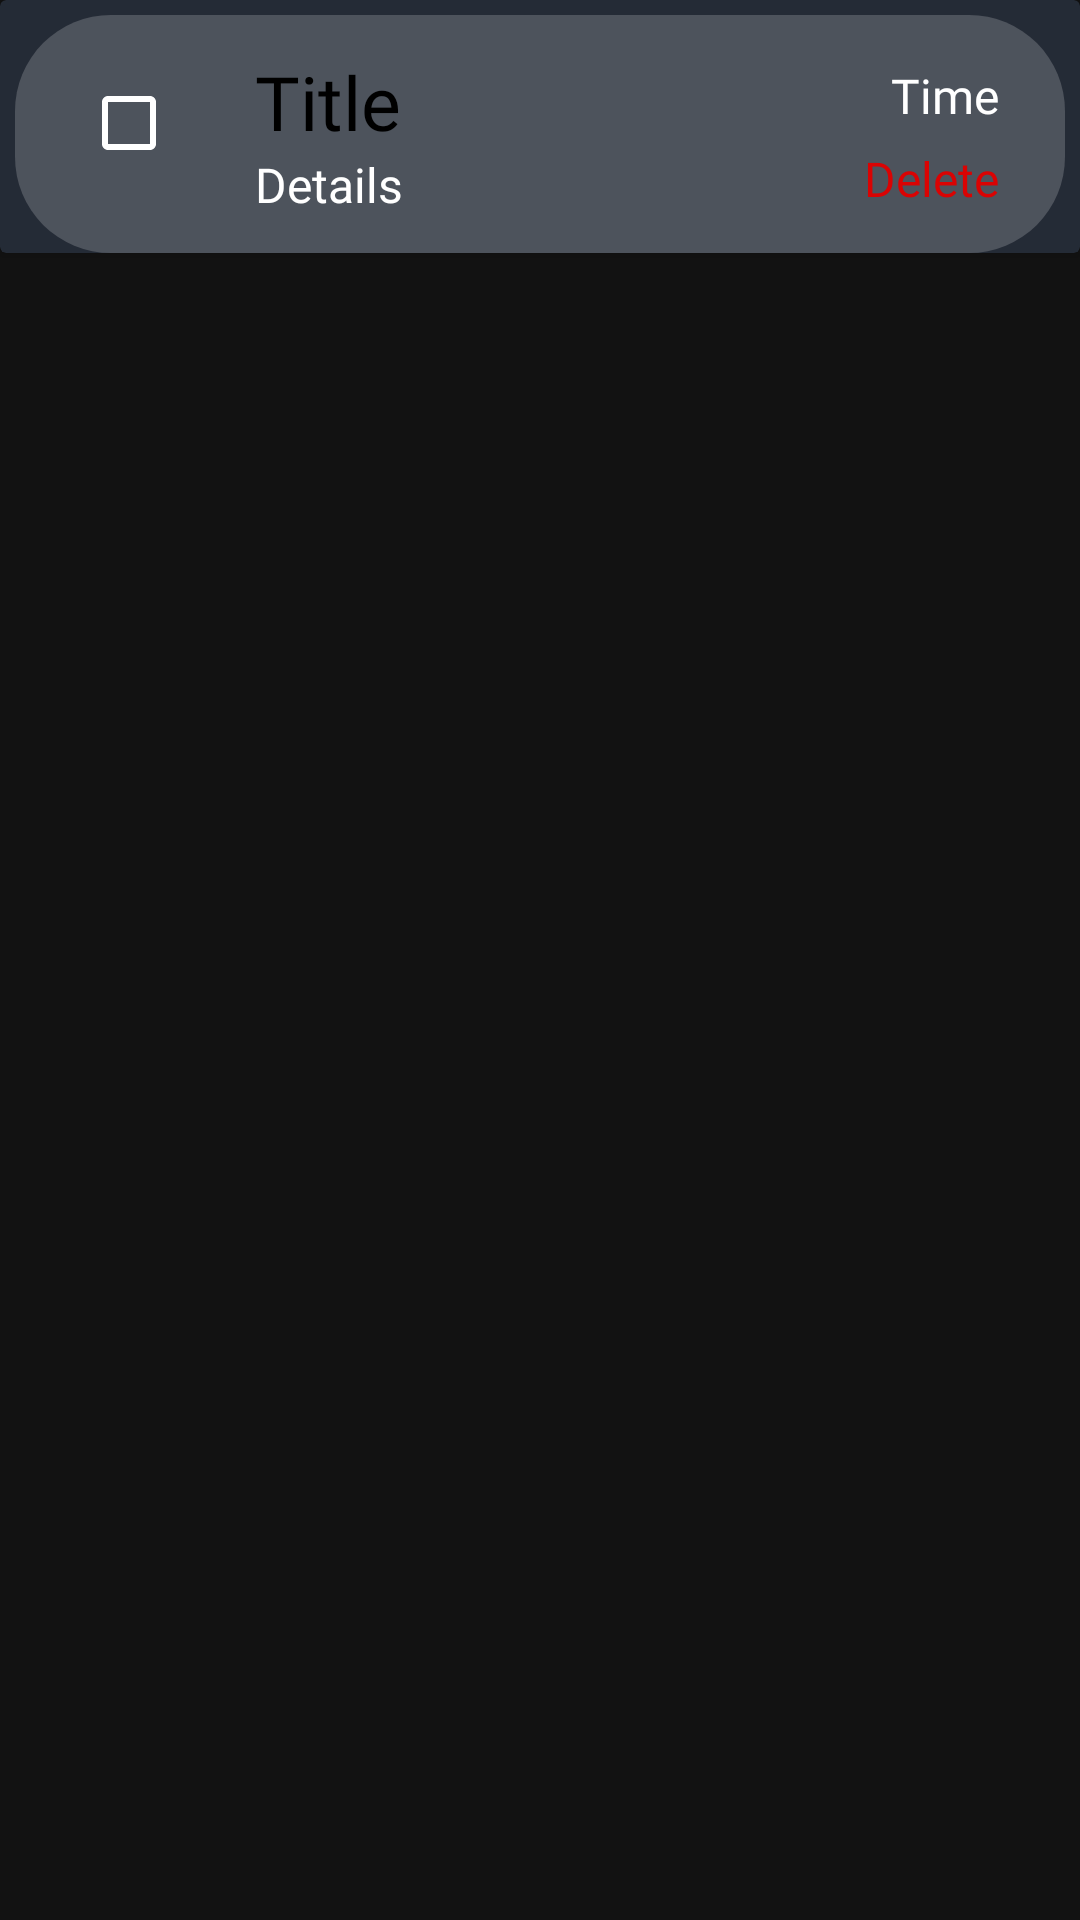

The Android layout XML behind this screen, and the referenced resources:
<!-- AndroidManifest.xml: application theme Theme.HabitApp -->
<!-- res/layout/habit_row.xml -->
<?xml version="1.0" encoding="utf-8"?>
<LinearLayout xmlns:android="http://schemas.android.com/apk/res/android"
    xmlns:app="http://schemas.android.com/apk/res-auto"
    xmlns:tools="http://schemas.android.com/tools"
    android:orientation="vertical"
    android:layout_width="match_parent"
    android:layout_height="wrap_content">

    <androidx.cardview.widget.CardView
        android:layout_width="match_parent"
        android:layout_height="wrap_content"
        app:cardBackgroundColor="@color/grey">

        <androidx.constraintlayout.widget.ConstraintLayout
            android:layout_width="match_parent"
            android:layout_height="wrap_content"
            android:layout_marginStart="5dp"
            android:layout_marginTop="5dp"
            android:layout_marginEnd="5dp"
            android:background="@drawable/rounded_box"
            android:padding="12dp">

            <CheckBox
                android:id="@+id/habit_checkBox"
                android:layout_width="wrap_content"
                android:layout_height="match_parent"
                android:layout_marginStart="10dp"
                android:buttonTint="@color/white"
                app:layout_constraintStart_toStartOf="parent" />

            <TextView
                android:id="@+id/habit_title"
                android:layout_width="0dp"
                android:layout_height="wrap_content"
                android:fontFamily="@font/roboto_bold"
                android:layout_marginStart="10dp"
                android:layout_marginEnd="10dp"
                android:text="Title"
                android:textColor="@color/black"
                android:textSize="25sp"
                app:layout_constraintEnd_toStartOf="@+id/habit_time"
                app:layout_constraintHorizontal_bias="0.058"
                app:layout_constraintStart_toEndOf="@+id/habit_checkBox"
                app:layout_constraintTop_toTopOf="parent" />

            <TextView
                android:id="@+id/habit_time"
                android:layout_width="wrap_content"
                android:layout_height="wrap_content"
                android:layout_marginTop="4dp"
                android:layout_marginEnd="10dp"
                android:fontFamily="@font/roboto"
                android:text="Time"
                android:textColor="@color/white"
                android:textSize="16sp"
                app:layout_constraintEnd_toEndOf="parent"
                app:layout_constraintTop_toTopOf="parent" />

            <TextView
                android:id="@+id/habit_details"
                android:layout_width="0dp"
                android:layout_height="wrap_content"
                android:layout_marginEnd="10dp"
                android:fontFamily="@font/roboto"
                android:text="Details"
                android:textColor="@color/white"
                android:textSize="16sp"
                app:layout_constraintEnd_toStartOf="@+id/delete_habit"
                app:layout_constraintHorizontal_bias="0.0"
                app:layout_constraintStart_toStartOf="@+id/habit_title"
                app:layout_constraintTop_toBottomOf="@+id/habit_title" />

            <TextView
                android:id="@+id/delete_habit"
                android:layout_width="wrap_content"
                android:layout_height="wrap_content"
                android:layout_marginTop="6dp"
                android:drawableLeft="@drawable/ic_delete"
                android:fontFamily="@font/roboto"
                android:text="Delete"
                android:textColor="#DA0303"
                android:textSize="16sp"
                app:layout_constraintEnd_toEndOf="@+id/habit_time"
                app:layout_constraintTop_toBottomOf="@+id/habit_time" />

            <TextView
                android:id="@+id/id_habit"
                android:layout_width="wrap_content"
                android:layout_height="wrap_content"
                android:inputType="none"
                android:visibility="invisible"
                app:layout_constraintBottom_toBottomOf="parent"
                app:layout_constraintEnd_toEndOf="parent"
                app:layout_constraintStart_toStartOf="parent"
                app:layout_constraintTop_toTopOf="parent" />
        </androidx.constraintlayout.widget.ConstraintLayout>
    </androidx.cardview.widget.CardView>
</LinearLayout>
<!-- resources referenced by this layout -->
<resources>
  <color name="black">#FF000000</color>
  <color name="grey">#242b36</color>
  <color name="white">#FFFFFFFF</color>
  <!-- drawable rounded_box (drawable) -->
  <?xml version="1.0" encoding="utf-8"?>
  <shape
      xmlns:android="http://schemas.android.com/apk/res/android"
      android:shape="rectangle">
      <solid android:color="@color/transparent" />
      <corners android:radius="32dp" />
  </shape>
  <style name="Theme.HabitApp" parent="Theme.MaterialComponents.NoActionBar">
          
          <item name="colorPrimary">@color/white</item>
          <item name="colorPrimaryVariant">@color/purple_700</item>
          <item name="colorOnPrimary">@color/white</item>
          
          <item name="colorSecondary">@color/teal_200</item>
          <item name="colorSecondaryVariant">@color/teal_700</item>
          <item name="colorOnSecondary">@color/black</item>
          
          <item name="android:windowTranslucentStatus">true</item>
          <item name="android:windowTranslucentNavigation">true</item>
  
          
      </style>
  <color name="transparent">#30ffffff</color>
  <color name="purple_700">#FF3700B3</color>
  <color name="teal_200">#FF03DAC5</color>
  <color name="teal_700">#FF018786</color>
</resources>
